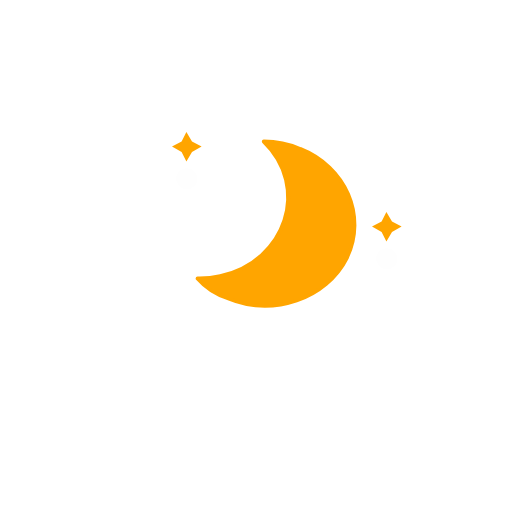
t = 0.00 s
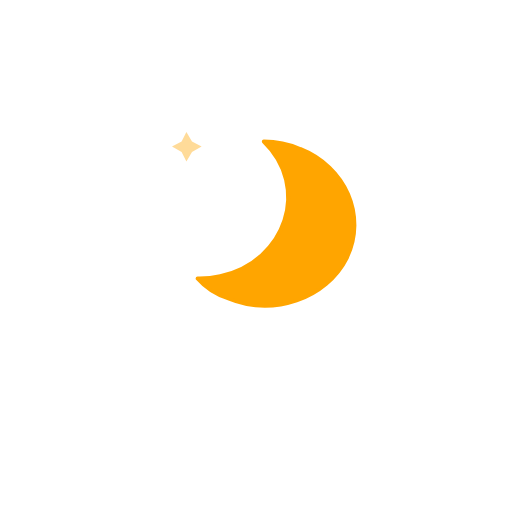
t = 5.00 s
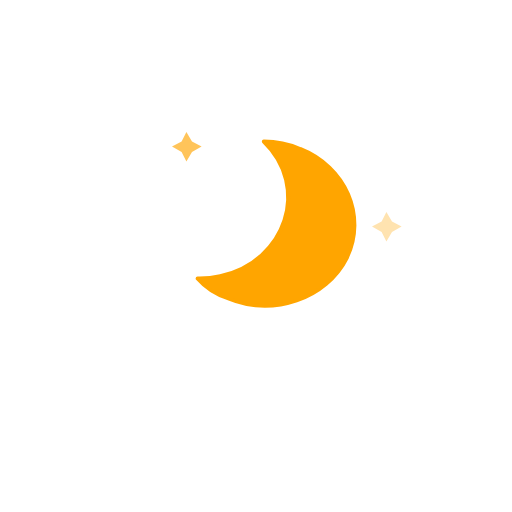
t = 6.25 s
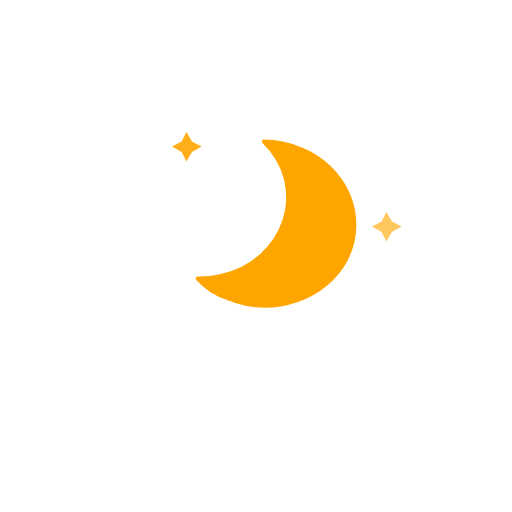
t = 7.50 s
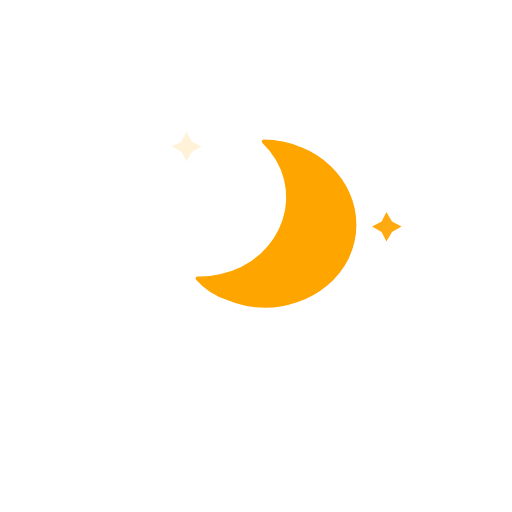
t = 8.75 s

The animated SVG that drew these frames (rendered in a browser with its animation timeline set to each time). Animation: 2 CSS @keyframes rules; one cycle of 10.00 s, repeats indefinitely.

<svg
    version="1.1"
    xmlns="http://www.w3.org/2000/svg"
    xmlns:xlink="http://www.w3.org/1999/xlink"
    width="64"
    height="64"
    viewbox="0 0 64 64">
    <defs>
        <filter id="blur" width="200%" height="200%">
            <feGaussianBlur in="SourceAlpha" stdDeviation="3"/>
            <feOffset dx="0" dy="4" result="offsetblur"/>
            <feComponentTransfer>
                <feFuncA type="linear" slope="0.05"/>
            </feComponentTransfer>
            <feMerge> 
                <feMergeNode/>
                <feMergeNode in="SourceGraphic"/> 
            </feMerge>
        </filter>
        <linearGradient id="a" x1="19.64" x2="37.19" y1="18.96" y2="49.35" gradientUnits="userSpaceOnUse"><stop offset="0" stop-color="orange"/>
	</linearGradient>
        <style type="text/css"><![CDATA[
/*
** MOON
*/
@keyframes am-weather-moon-star-1 {
  0% {
    opacity: 0;
  }

  100% {
    opacity: 1;
  }
}

.am-weather-moon-star-1 {
  -webkit-animation-name: am-weather-moon-star-1;
     -moz-animation-name: am-weather-moon-star-1;
      -ms-animation-name: am-weather-moon-star-1;
          animation-name: am-weather-moon-star-1;
  -webkit-animation-delay: 3s;
     -moz-animation-delay: 3s;
      -ms-animation-delay: 3s;
          animation-delay: 3s;
  -webkit-animation-duration: 5s;
     -moz-animation-duration: 5s;
      -ms-animation-duration: 5s;
          animation-duration: 5s;
  -webkit-animation-timing-function: linear;
     -moz-animation-timing-function: linear;
      -ms-animation-timing-function: linear;
          animation-timing-function: linear;
  -webkit-animation-iteration-count: infinite;
     -moz-animation-iteration-count: infinite;
      -ms-animation-iteration-count: infinite;
          animation-iteration-count: infinite;
}

@keyframes am-weather-moon-star-2 {
  0% {
    opacity: 0;
  }

  100% {
    opacity: 1;
  }
}

.am-weather-moon-star-2 {
  -webkit-animation-name: am-weather-moon-star-2;
     -moz-animation-name: am-weather-moon-star-2;
      -ms-animation-name: am-weather-moon-star-2;
          animation-name: am-weather-moon-star-2;
  -webkit-animation-delay: 5s;
     -moz-animation-delay: 5s;
      -ms-animation-delay: 5s;
          animation-delay: 5s;
  -webkit-animation-duration: 4s;
     -moz-animation-duration: 4s;
      -ms-animation-duration: 4s;
          animation-duration: 4s;
  -webkit-animation-timing-function: linear;
     -moz-animation-timing-function: linear;
      -ms-animation-timing-function: linear;
          animation-timing-function: linear;
  -webkit-animation-iteration-count: infinite;
     -moz-animation-iteration-count: infinite;
      -ms-animation-iteration-count: infinite;
          animation-iteration-count: infinite;
}
        ]]></style>
    </defs>
    <g filter="url(#blur)" id="night">
        <g transform="translate(20,15)">
            <g class="am-weather-moon-star-1">
                <polygon fill="orange" points="3.3,1.5 4,2.7 5.2,3.3 4,4 3.3,5.2 2.7,4 1.5,3.3 2.7,2.7" stroke="none" stroke-miterlimit="10"/>
            </g>
            <g class="am-weather-moon-star-2">
                <polygon fill="orange" points="3.3,1.5 4,2.7 5.2,3.3 4,4 3.3,5.2 2.7,4 1.5,3.3 2.7,2.7" stroke="none" stroke-miterlimit="10" transform="translate(25,10)"/>
            </g>

        </g>
    </g>
    <path fill="url(#a)" stroke="orange" stroke-linecap="round" stroke-linejoin="round" stroke-width=".5" d="M 37.512 18.623 C 36.087 18.026 34.543 17.711 32.978 17.7 C 38.839 23.359 35.813 32.707 27.533 34.527 C 26.606 34.732 25.653 34.824 24.7 34.804 C 25.686 35.93 26.993 36.784 28.476 37.272 C 34.122 39.625 40.783 37.35 43.37 32.185 C 45.841 26.957 43.218 20.885 37.512 18.623 Z"></path>
</svg>
